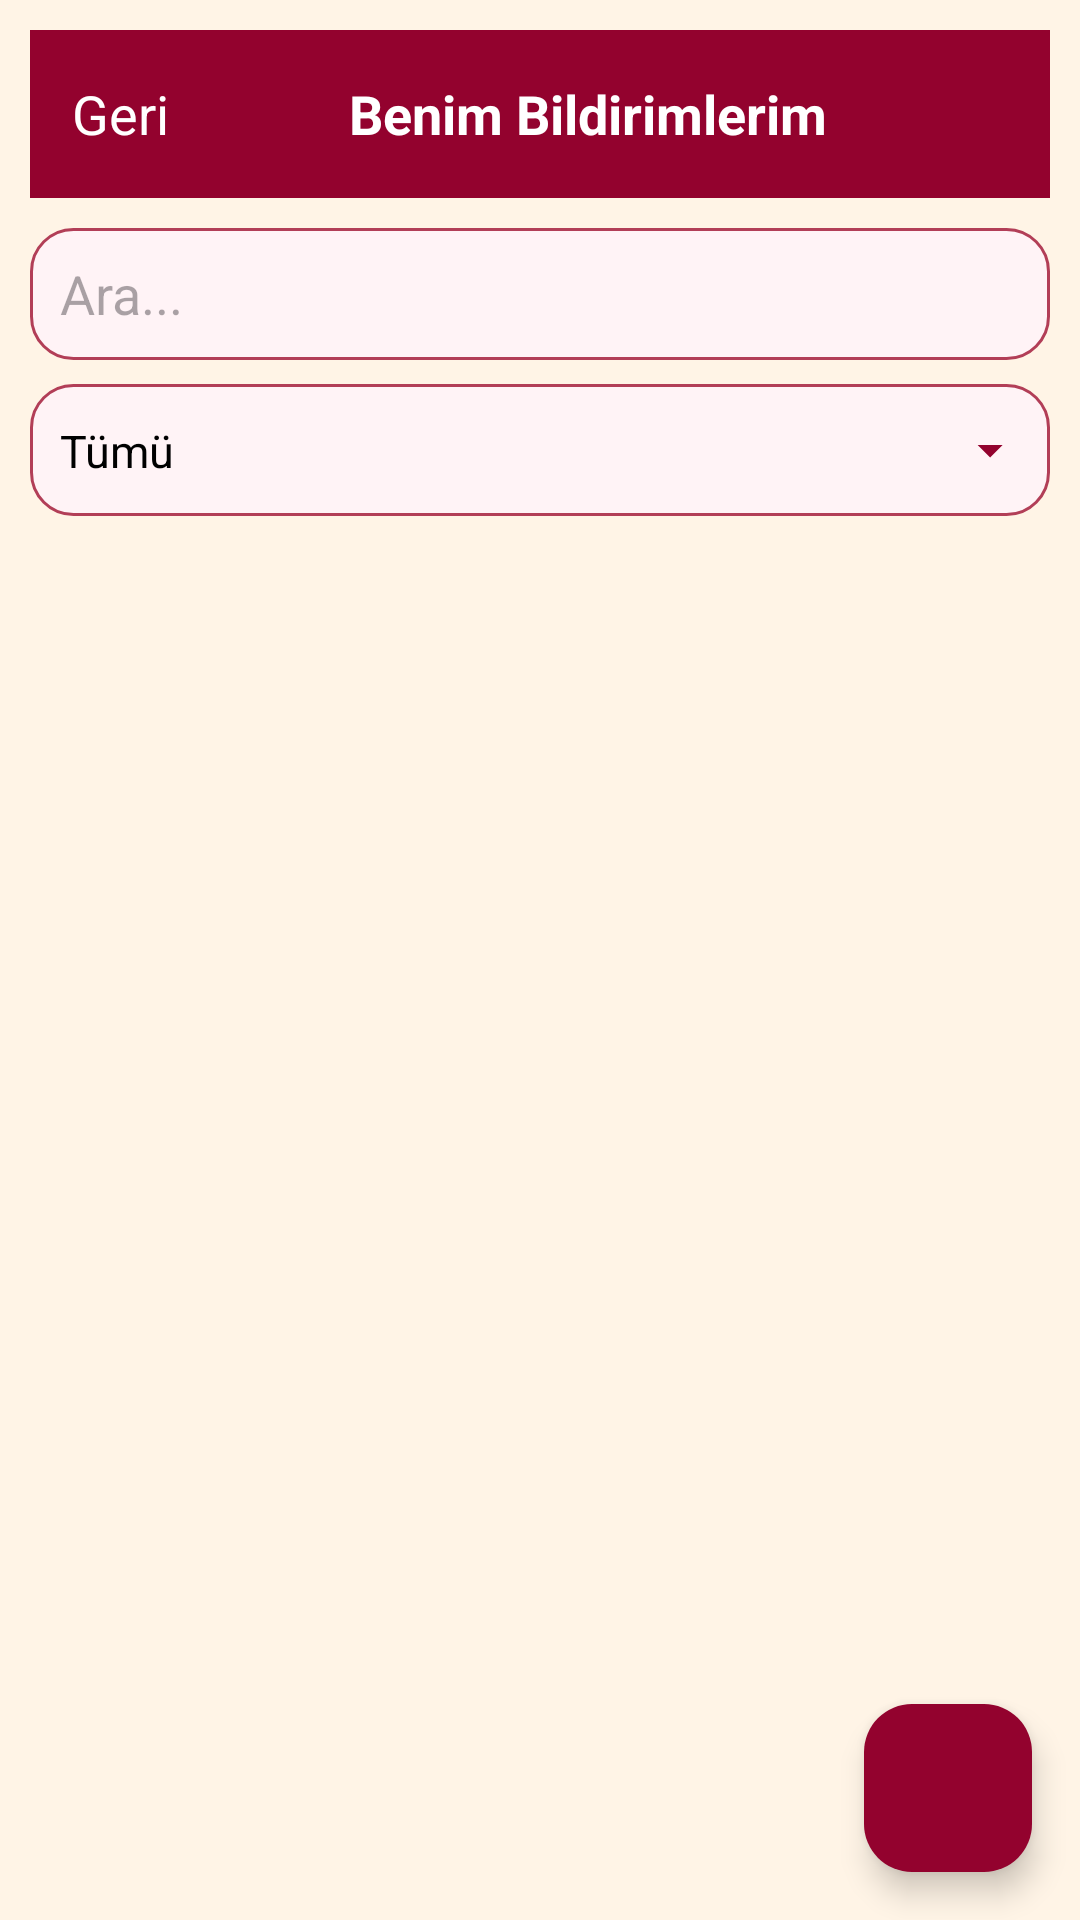

This screen was rendered from an Android layout file. Write that file and the resources it references.
<!-- AndroidManifest.xml: application theme Theme.KampusBildirimleri -->
<!-- res/layout/activity_reports.xml -->
<?xml version="1.0" encoding="utf-8"?>
<FrameLayout xmlns:android="http://schemas.android.com/apk/res/android"
    xmlns:app="http://schemas.android.com/apk/res-auto"
    android:layout_width="match_parent"
    android:layout_height="match_parent"
    android:background="@color/app_background">

    
    <LinearLayout
        android:layout_width="match_parent"
        android:layout_height="match_parent"
        android:orientation="vertical"
        android:padding="10dp">

        
        <LinearLayout
            android:layout_width="match_parent"
            android:layout_height="56dp"
            android:background="@color/burgundy"
            android:gravity="center_vertical"
            android:paddingHorizontal="14dp">

            
            <TextView
                android:id="@+id/btnBackReports"
                android:layout_width="wrap_content"
                android:layout_height="wrap_content"
                android:text="Geri"
                android:textColor="@color/text_white"
                android:textSize="18sp" />

            
            <TextView
                android:layout_width="match_parent"
                android:layout_height="wrap_content"
                android:text="Benim Bildirimlerim"
                android:textColor="@color/text_white"
                android:textSize="18sp"
                android:textStyle="bold"
                android:gravity="center" />
        </LinearLayout>

        
        <EditText
            android:id="@+id/etReportSearch"
            android:layout_width="match_parent"
            android:layout_height="44dp"
            android:layout_marginTop="10dp"
            android:hint="Ara..."
            android:background="@drawable/search_box"
            android:padding="10dp"
            android:inputType="text" />

        
        <LinearLayout
            android:id="@+id/layoutFilterHeader"
            android:layout_width="match_parent"
            android:layout_height="44dp"
            android:layout_marginTop="8dp"
            android:background="@drawable/card_bg"
            android:gravity="center_vertical"
            android:paddingHorizontal="10dp">

            
            <TextView
                android:id="@+id/txtFilterSelected"
                android:layout_width="0dp"
                android:layout_height="wrap_content"
                android:layout_weight="1"
                android:text="Tümü"
                android:textSize="15sp"
                android:textColor="@color/text_primary" />

            
            <ImageView
                android:id="@+id/imgFilterArrow"
                android:layout_width="20dp"
                android:layout_height="20dp"
                android:src="@drawable/ic_arrow_down"
                android:tint="@color/icon_burgundy" />
        </LinearLayout>

        
        <LinearLayout
            android:id="@+id/layoutFilterOptions"
            android:layout_width="match_parent"
            android:layout_height="wrap_content"
            android:layout_marginTop="4dp"
            android:background="@drawable/card_bg"
            android:orientation="vertical"
            android:padding="6dp"
            android:visibility="gone">

            
            <TextView
                android:id="@+id/optionAll"
                android:layout_width="match_parent"
                android:layout_height="wrap_content"
                android:padding="8dp"
                android:text="Tümü"
                android:textSize="15sp"
                android:textColor="@color/text_primary" />

            
            <TextView
                android:id="@+id/optionOpen"
                android:layout_width="match_parent"
                android:layout_height="wrap_content"
                android:padding="8dp"
                android:text="Açık"
                android:textSize="15sp"
                android:textColor="@color/text_primary" />

            
            <TextView
                android:id="@+id/optionPending"
                android:layout_width="match_parent"
                android:layout_height="wrap_content"
                android:padding="8dp"
                android:text="İnceleniyor"
                android:textSize="15sp"
                android:textColor="@color/text_primary" />

            
            <TextView
                android:id="@+id/optionSolved"
                android:layout_width="match_parent"
                android:layout_height="wrap_content"
                android:padding="8dp"
                android:text="Çözüldü"
                android:textSize="15sp"
                android:textColor="@color/text_primary" />
        </LinearLayout>

        
        <androidx.recyclerview.widget.RecyclerView
            android:id="@+id/recyclerReports"
            android:layout_width="match_parent"
            android:layout_height="match_parent"
            android:layout_marginTop="6dp" />

    </LinearLayout>

    
    <com.google.android.material.floatingactionbutton.FloatingActionButton
        android:id="@+id/fabAddReport"
        android:layout_width="wrap_content"
        android:layout_height="wrap_content"
        android:layout_gravity="bottom|end"
        android:layout_margin="16dp"
        android:src="@drawable/ic_add"
        app:backgroundTint="@color/burgundy" />

</FrameLayout>
<!-- resources referenced by this layout -->
<resources>
  <color name="app_background">#FFF4E6</color>
  <color name="burgundy">#93022E</color>
  <color name="icon_burgundy">#93022E</color>
  <color name="text_primary">#FF000000</color>
  <color name="text_white">#FFFFFFFF</color>
  <!-- drawable ic_arrow_down (drawable) -->
  <vector xmlns:android="http://schemas.android.com/apk/res/android"
      android:width="24dp"
      android:height="24dp"
      android:viewportWidth="24"
      android:viewportHeight="24">
  
      <path
          android:fillColor="#FFFFFF"
          android:pathData="M7,10l5,5 5,-5"/>
  </vector>
  <!-- drawable search_box (drawable) -->
  <?xml version="1.0" encoding="utf-8"?>
  <shape xmlns:android="http://schemas.android.com/apk/res/android"
      android:shape="rectangle">
  
      
      <solid android:color="#FFF3F6" />
  
      
      <corners android:radius="14dp"/>
  
      
      <stroke
          android:width="1dp"
          android:color="#B23E57" />
  
      
      <padding
          android:left="12dp"
          android:top="12dp"
          android:right="12dp"
          android:bottom="12dp" />
  
  </shape>
  <style name="Theme.KampusBildirimleri" parent="Base.Theme.KampusBildirimleri" />
  <style name="Base.Theme.KampusBildirimleri" parent="Theme.Material3.DayNight.NoActionBar">
  
          
          <item name="android:colorBackground">@color/app_background</item>
          <item name="colorSurface">@color/app_background</item>
          <item name="colorOnSurface">@color/text_primary</item>
  
          
          <item name="colorPrimary">@color/burgundy</item>
          <item name="colorOnPrimary">@color/text_white</item>
  
          
          <item name="materialButtonStyle">@style/CustomButtonStyle</item>
          <item name="android:buttonStyle">@style/CustomButtonStyle</item>
          <item name="buttonStyle">@style/CustomButtonStyle</item>
  
          
          <item name="android:colorControlHighlight">@android:color/transparent</item>
          <item name="colorControlHighlight">@android:color/transparent</item>
  
      </style>
  <style name="CustomButtonStyle" parent="Widget.Material3.Button">
  
          
          <item name="backgroundTint">@null</item>
          <item name="android:backgroundTint">@null</item>
          <item name="backgroundTintMode">src_over</item>
  
          
          <item name="rippleColor">@android:color/transparent</item>
  
          
          <item name="android:background">@drawable/burgundy_button</item>
  
          
          <item name="android:textColor">@color/text_white</item>
  
          
          <item name="android:textAllCaps">false</item>
  
          
          <item name="android:padding">12dp</item>
  
      </style>
  <!-- drawable burgundy_button (drawable) -->
  <?xml version="1.0" encoding="utf-8"?>
  <selector xmlns:android="http://schemas.android.com/apk/res/android">
  
      <item android:state_pressed="true">
          <shape android:shape="rectangle">
              <corners android:radius="50dp"/>
              <solid android:color="#6D001F"/> 
          </shape>
      </item>
  
      <item>
          <shape android:shape="rectangle">
              <corners android:radius="50dp"/>
              <solid android:color="#93022E"/> 
          </shape>
      </item>
  
  </selector>
</resources>
